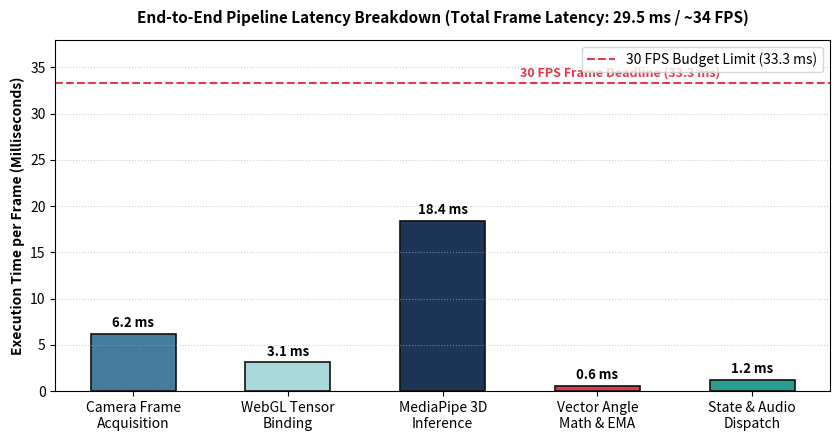
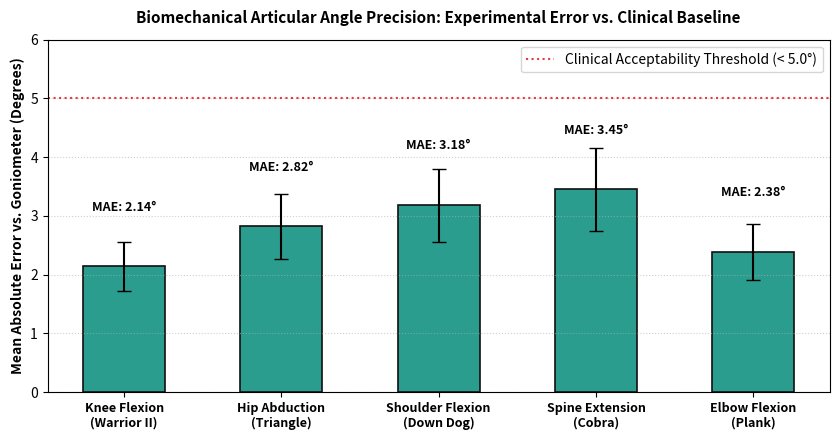

These charts were generated, in order, by the following Python code:
import matplotlib.pyplot as plt
import numpy as np

# -------------------------------------------------------------
# DIAGRAM 1: END-TO-END PIPELINE LATENCY BREAKDOWN (Figure 8.1)
# -------------------------------------------------------------
stages = [
    'Camera Frame\nAcquisition',
    'WebGL Tensor\nBinding',
    'MediaPipe 3D\nInference',
    'Vector Angle\nMath & EMA',
    'State & Audio\nDispatch'
]
latencies = [6.2, 3.1, 18.4, 0.6, 1.2]
colors = ['#457B9D', '#A8DADC', '#1D3557', '#E63946', '#2A9D8F']

fig, ax = plt.subplots(figsize=(8.5, 4.5), dpi=300)
bars = ax.bar(stages, latencies, color=colors, width=0.55, edgecolor='#111111', lw=1.2)

# Annotate values on top of bars
for bar in bars:
    yval = bar.get_height()
    ax.text(bar.get_x() + bar.get_width()/2.0, yval + 0.4, f"{yval:.1f} ms", ha='center', va='bottom', fontsize=9.5, fontweight='bold')

# Horizontal line for 30 FPS deadline (33.3 ms)
total_lat = sum(latencies)
ax.axhline(33.3, color='#E63946', linestyle='--', linewidth=1.5, label='30 FPS Budget Limit (33.3 ms)')
ax.text(2.5, 34.0, '30 FPS Frame Deadline (33.3 ms)', color='#E63946', fontweight='bold', fontsize=9)

ax.set_ylim(0, 38)
ax.set_ylabel('Execution Time per Frame (Milliseconds)', fontsize=10, fontweight='bold')
ax.set_title(f'End-to-End Pipeline Latency Breakdown (Total Frame Latency: {total_lat:.1f} ms / ~34 FPS)', fontsize=11, fontweight='bold', pad=12)
ax.grid(axis='y', linestyle=':', alpha=0.6)
ax.legend(loc='upper right', frameon=True)

plt.tight_layout()
out_lat = r'c:\arsham\TY\MP\ai-yoga-tracker\Documents\latency_breakdown_chart.png'
plt.savefig(out_lat, dpi=300, bbox_inches='tight')
plt.close()
print('Latency breakdown chart saved at', out_lat)

# -------------------------------------------------------------
# DIAGRAM 2: ANGULAR ACCURACY & MAE BY JOINT (Figure 8.2)
# -------------------------------------------------------------
joints = ['Knee Flexion\n(Warrior II)', 'Hip Abduction\n(Triangle)', 'Shoulder Flexion\n(Down Dog)', 'Spine Extension\n(Cobra)', 'Elbow Flexion\n(Plank)']
mae = [2.14, 2.82, 3.18, 3.45, 2.38] # Mean Absolute Error in degrees
std = [0.42, 0.55, 0.62, 0.71, 0.48]

fig2, ax2 = plt.subplots(figsize=(8.5, 4.5), dpi=300)
x_pos = np.arange(len(joints))
bars2 = ax2.bar(x_pos, mae, yerr=std, capsize=5, color='#2A9D8F', width=0.52, edgecolor='#111111', lw=1.2)

for bar in bars2:
    yval = bar.get_height()
    ax2.text(bar.get_x() + bar.get_width()/2.0, yval + 0.9, f"MAE: {yval:.2f}°", ha='center', va='bottom', fontsize=9, fontweight='bold')

ax2.axhline(5.0, color='#E63946', linestyle=':', linewidth=1.5, label='Clinical Acceptability Threshold (< 5.0°)')
ax2.set_xticks(x_pos)
ax2.set_xticklabels(joints, fontsize=9, fontweight='bold')
ax2.set_ylim(0, 6.0)
ax2.set_ylabel('Mean Absolute Error vs. Goniometer (Degrees)', fontsize=10, fontweight='bold')
ax2.set_title('Biomechanical Articular Angle Precision: Experimental Error vs. Clinical Baseline', fontsize=11, fontweight='bold', pad=12)
ax2.grid(axis='y', linestyle=':', alpha=0.6)
ax2.legend(loc='upper right', frameon=True)

plt.tight_layout()
out_acc = r'c:\arsham\TY\MP\ai-yoga-tracker\Documents\angular_accuracy_chart.png'
plt.savefig(out_acc, dpi=300, bbox_inches='tight')
plt.close()
print('Angular accuracy chart saved at', out_acc)
